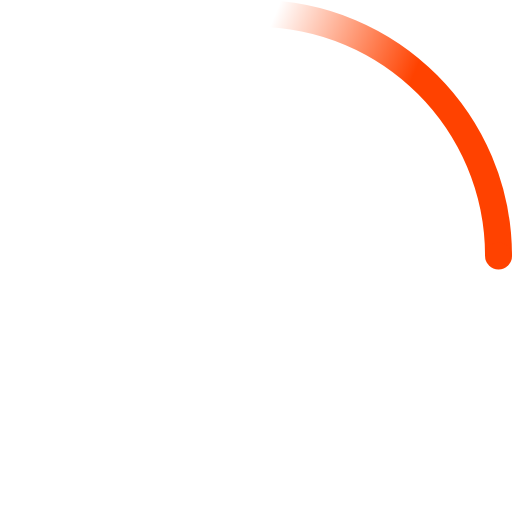
t = 0.00 s
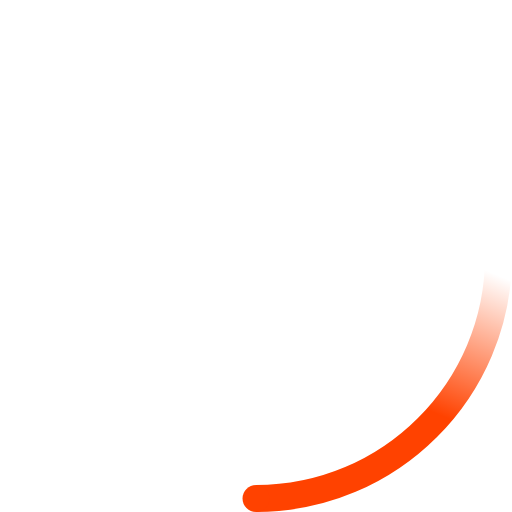
t = 0.23 s
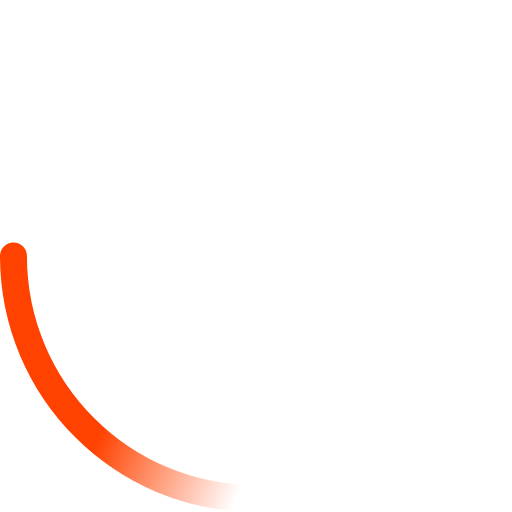
t = 0.45 s
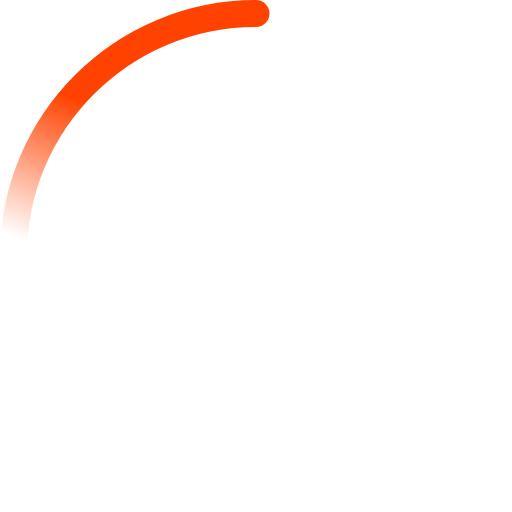
t = 0.68 s

The animated SVG that drew these frames (rendered in a browser with its animation timeline set to each time). Animation: 2 SMIL elements (animateTransform=2); one cycle of 0.90 s, repeats indefinitely.

<!-- By Sam Herbert (@sherb), for everyone. More @ http://goo.gl/7AJzbL -->
<svg width="38" height="38" viewBox="0 0 38 38" xmlns="http://www.w3.org/2000/svg">
    <defs>
        <linearGradient x1="8.042%" y1="0%" x2="65.682%" y2="23.865%" id="a">
            <stop stop-color="#ff4200" stop-opacity="0" offset="0%"/>
            <stop stop-color="#ff4200" stop-opacity=".631" offset="63.146%"/>
            <stop stop-color="#ff4200" offset="100%"/>
        </linearGradient>
    </defs>
    <g fill="none" fill-rule="evenodd">
        <g transform="translate(1 1)">
            <path d="M36 18c0-9.94-8.06-18-18-18" id="Oval-2" stroke="url(#a)" stroke-width="2">
                <animateTransform
                    attributeName="transform"
                    type="rotate"
                    from="0 18 18"
                    to="360 18 18"
                    dur="0.9s"
                    repeatCount="indefinite" />
            </path>
            <circle fill="#ff4200" cx="36" cy="18" r="1">
                <animateTransform
                    attributeName="transform"
                    type="rotate"
                    from="0 18 18"
                    to="360 18 18"
                    dur="0.9s"
                    repeatCount="indefinite" />
            </circle>
        </g>
    </g>
</svg>
